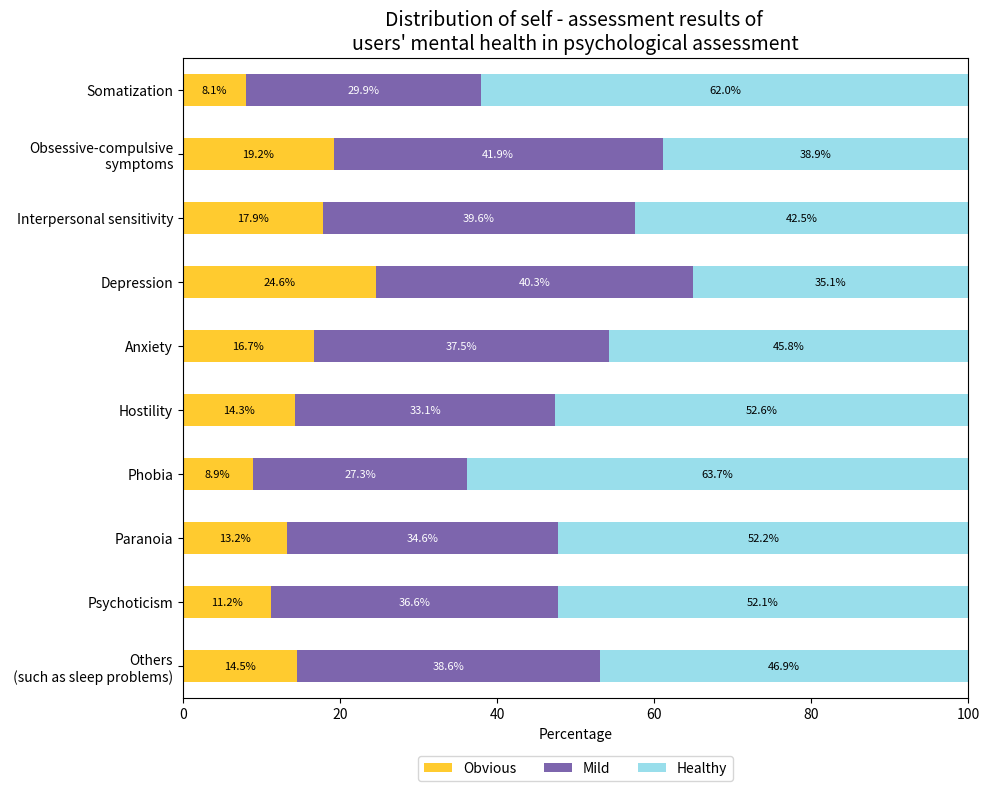

The script that saved this image:
import matplotlib.pyplot as plt
import pandas as pd

# Data preparation
labels = ['Somatization', 'Obsessive-compulsive\n symptoms', 'Interpersonal sensitivity', 'Depression', 'Anxiety',
          'Hostility', 'Phobia', 'Paranoia', 'Psychoticism', 'Others\n (such as sleep problems)']
obvious = [8.1, 19.2, 17.9, 24.6, 16.7, 14.3, 8.9, 13.2, 11.2, 14.5]
mild = [29.9, 41.9, 39.6, 40.3, 37.5, 33.1, 27.3, 34.6, 36.6, 38.6]
healthy = [62.0, 38.9, 42.5, 35.1, 45.8, 52.6, 63.7, 52.2, 52.1, 46.9]

df = pd.DataFrame({
    'Obvious': obvious,
    'Mild': mild,
    'Healthy': healthy
}, index=labels)

# Plotting
fig, ax = plt.subplots(figsize=(10, 8))
df[::-1].plot(kind='barh', stacked=True, color=['#FFCB2F', '#7D65AD', '#99DEEB'], ax=ax)

# Add labels
for i, (obs, mid, hea) in enumerate(zip(obvious[::-1], mild[::-1], healthy[::-1])):
    ax.text(obs / 2, i, f'{obs}%', va='center', ha='center', color='black', fontsize=8)
    ax.text(obs + mid / 2, i, f'{mid}%', va='center', ha='center', color='white', fontsize=8)
    ax.text(obs + mid + hea / 2, i, f'{hea}%', va='center', ha='center', color='black', fontsize=8)

# Style adjustment
ax.set_title('Distribution of self - assessment results of \nusers\' mental health in psychological assessment', fontsize=14)
ax.set_xlabel('Percentage')
ax.set_xlim(0, 100)
ax.legend(loc='upper center', ncol=3, bbox_to_anchor=(0.5, -0.08))
plt.tight_layout()
plt.show()
